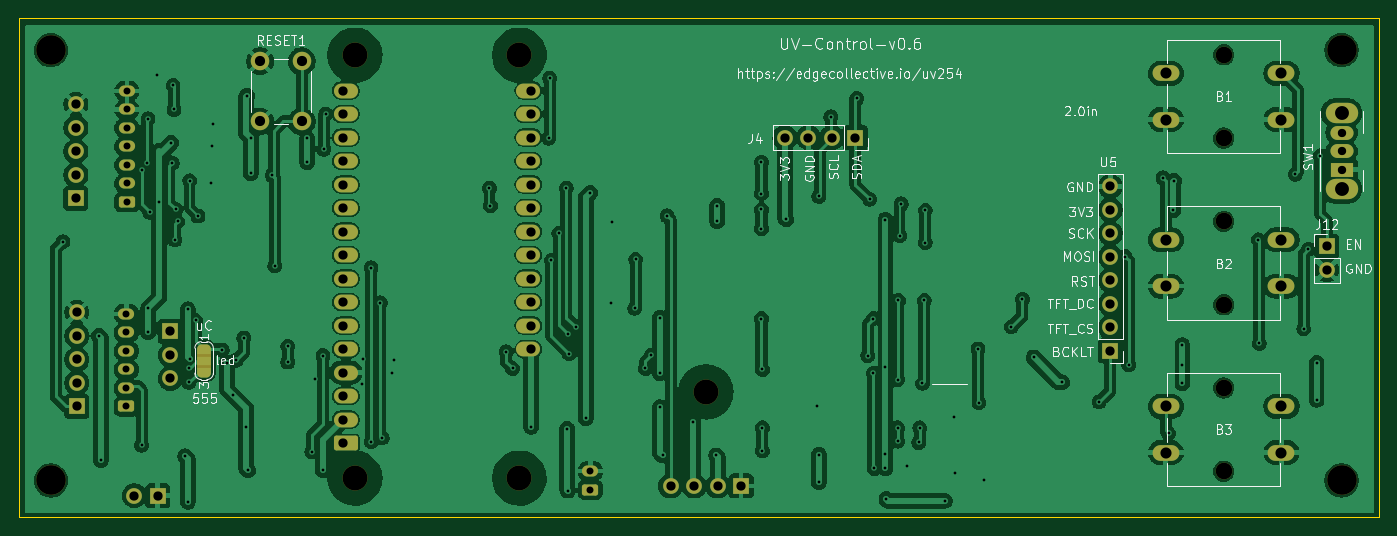
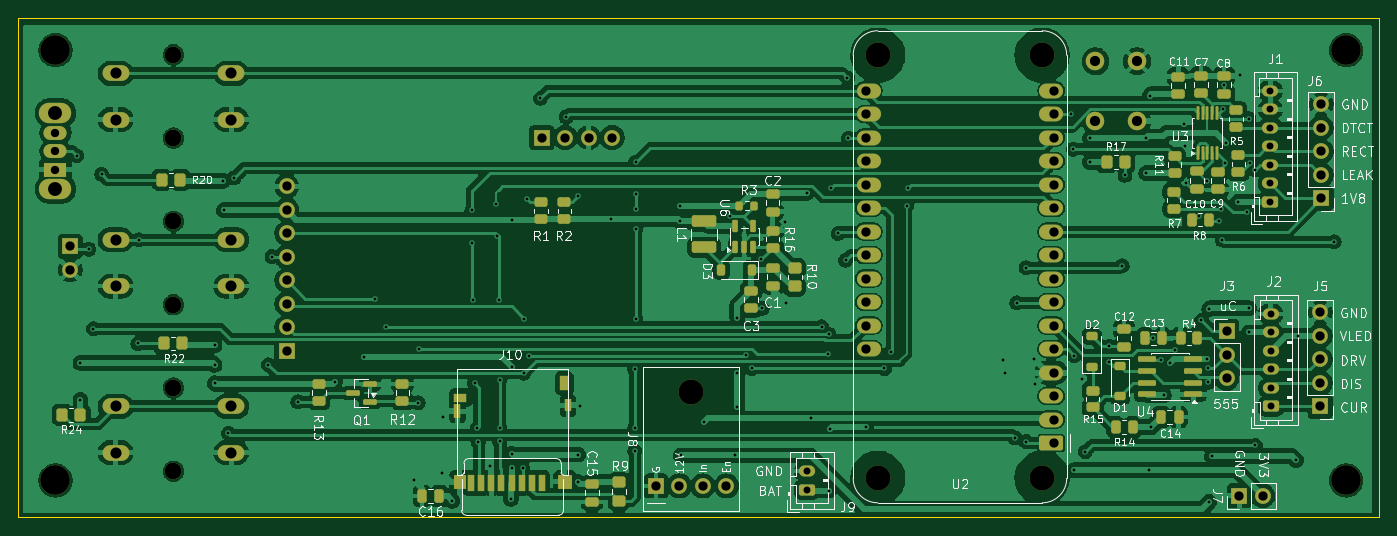
Circuit board: 10 layer files. Board 147.0 x 54.0 mm.
- bottom_copper: uv-control-B_Cu.gbr (301936 bytes)
- bottom_mask: uv-control-B_Mask.gbr (10688 bytes)
- paste: uv-control-B_Paste.gbr (6899 bytes)
- bottom_silk: uv-control-B_Silkscreen.gbr (101511 bytes)
- outline: uv-control-Edge_Cuts.gbr (562 bytes)
- top_copper: uv-control-F_Cu.gbr (298672 bytes)
- top_mask: uv-control-F_Mask.gbr (6088 bytes)
- paste: uv-control-F_Paste.gbr (455 bytes)
- top_silk: uv-control-F_Silkscreen.gbr (61385 bytes)
- drill: uv-control.drl (4266 bytes)

=== bottom_copper: uv-control-B_Cu.gbr (301936 bytes, source omitted) ===
=== bottom_mask: uv-control-B_Mask.gbr (10688 bytes, source omitted) ===
=== paste: uv-control-B_Paste.gbr (6899 bytes, source omitted) ===
=== bottom_silk: uv-control-B_Silkscreen.gbr (101511 bytes, source omitted) ===
=== outline: uv-control-Edge_Cuts.gbr ===
%TF.GenerationSoftware,KiCad,Pcbnew,10.0.8*%
%TF.CreationDate,2026-11-23T15:50:24-05:00*%
%TF.ProjectId,uv-control,75762d63-6f6e-4747-926f-6c2e6b696361,v0.6*%
%TF.SameCoordinates,Original*%
%TF.FileFunction,Profile,NP*%
%FSLAX46Y46*%
G04 Gerber Fmt 4.6, Leading zero omitted, Abs format (unit mm)*
G04 Created by KiCad (PCBNEW 10.0.8) date 2026-11-23 15:50:24*
%MOMM*%
%LPD*%
G01*
G04 APERTURE LIST*
%TA.AperFunction,Profile*%
%ADD10C,0.050000*%
%TD*%
G04 APERTURE END LIST*
D10*
X0Y0D02*
X147000000Y0D01*
X147000000Y-54000000D01*
X0Y-54000000D01*
X0Y0D01*
M02*

=== top_copper: uv-control-F_Cu.gbr (298672 bytes, source omitted) ===
=== top_mask: uv-control-F_Mask.gbr ===
%TF.GenerationSoftware,KiCad,Pcbnew,10.0.8*%
%TF.CreationDate,2026-11-23T15:50:24-05:00*%
%TF.ProjectId,uv-control,75762d63-6f6e-4747-926f-6c2e6b696361,v0.6*%
%TF.SameCoordinates,Original*%
%TF.FileFunction,Soldermask,Top*%
%TF.FilePolarity,Negative*%
%FSLAX46Y46*%
G04 Gerber Fmt 4.6, Leading zero omitted, Abs format (unit mm)*
G04 Created by KiCad (PCBNEW 10.0.8) date 2026-11-23 15:50:24*
%MOMM*%
%LPD*%
G01*
G04 APERTURE LIST*
G04 Aperture macros list*
%AMRoundRect*
0 Rectangle with rounded corners*
0 $1 Rounding radius*
0 $2 $3 $4 $5 $6 $7 $8 $9 X,Y pos of 4 corners*
0 Add a 4 corners polygon primitive as box body*
4,1,4,$2,$3,$4,$5,$6,$7,$8,$9,$2,$3,0*
0 Add four circle primitives for the rounded corners*
1,1,$1+$1,$2,$3*
1,1,$1+$1,$4,$5*
1,1,$1+$1,$6,$7*
1,1,$1+$1,$8,$9*
0 Add four rect primitives between the rounded corners*
20,1,$1+$1,$2,$3,$4,$5,0*
20,1,$1+$1,$4,$5,$6,$7,0*
20,1,$1+$1,$6,$7,$8,$9,0*
20,1,$1+$1,$8,$9,$2,$3,0*%
%AMFreePoly0*
4,1,23,0.550000,-0.750000,0.000000,-0.750000,0.000000,-0.745722,-0.065263,-0.745722,-0.191342,-0.711940,-0.304381,-0.646677,-0.396677,-0.554381,-0.461940,-0.441342,-0.495722,-0.315263,-0.495722,-0.250000,-0.500000,-0.250000,-0.500000,0.250000,-0.495722,0.250000,-0.495722,0.315263,-0.461940,0.441342,-0.396677,0.554381,-0.304381,0.646677,-0.191342,0.711940,-0.065263,0.745722,0.000000,0.745722,
0.000000,0.750000,0.550000,0.750000,0.550000,-0.750000,0.550000,-0.750000,$1*%
%AMFreePoly1*
4,1,23,0.000000,0.745722,0.065263,0.745722,0.191342,0.711940,0.304381,0.646677,0.396677,0.554381,0.461940,0.441342,0.495722,0.315263,0.495722,0.250000,0.500000,0.250000,0.500000,-0.250000,0.495722,-0.250000,0.495722,-0.315263,0.461940,-0.441342,0.396677,-0.554381,0.304381,-0.646677,0.191342,-0.711940,0.065263,-0.745722,0.000000,-0.745722,0.000000,-0.750000,-0.550000,-0.750000,
-0.550000,0.750000,0.000000,0.750000,0.000000,0.745722,0.000000,0.745722,$1*%
G04 Aperture macros list end*
%ADD10O,1.700000X1.700000*%
%ADD11R,1.700000X1.700000*%
%ADD12C,1.700000*%
%ADD13C,1.800000*%
%ADD14O,2.900000X1.700000*%
%ADD15C,3.200000*%
%ADD16O,3.500000X2.200000*%
%ADD17R,2.500000X1.500000*%
%ADD18O,2.500000X1.500000*%
%ADD19FreePoly0,270.000000*%
%ADD20R,1.500000X1.000000*%
%ADD21FreePoly1,270.000000*%
%ADD22C,2.000000*%
%ADD23C,2.700000*%
%ADD24RoundRect,0.250000X-1.050000X-0.550000X1.050000X-0.550000X1.050000X0.550000X-1.050000X0.550000X0*%
%ADD25O,2.600000X1.600000*%
%ADD26RoundRect,0.250000X0.625000X-0.350000X0.625000X0.350000X-0.625000X0.350000X-0.625000X-0.350000X0*%
%ADD27O,1.750000X1.200000*%
G04 APERTURE END LIST*
%TO.C,JP1*%
G36*
X19300000Y-36300000D02*
G01*
X20800000Y-36300000D01*
X20800000Y-37800000D01*
X19300000Y-37800000D01*
X19300000Y-36300000D01*
G37*
%TD*%
D10*
%TO.C,J4*%
X82830000Y-12940000D03*
X85370000Y-12940000D03*
X87910000Y-12940000D03*
D11*
X90450000Y-12940000D03*
%TD*%
%TO.C,U5*%
X118000000Y-36000000D03*
D10*
X118000000Y-33460000D03*
X118000000Y-30920000D03*
X118000000Y-28380000D03*
X118000000Y-25840000D03*
X118000000Y-23300000D03*
X118000000Y-20760000D03*
X118000000Y-18220000D03*
%TD*%
D11*
%TO.C,J12*%
X141400000Y-24700000D03*
D12*
X141400000Y-27240000D03*
%TD*%
D13*
%TO.C,B3*%
X130250000Y-40000000D03*
X130250000Y-49000000D03*
D14*
X124000000Y-42000000D03*
X136500000Y-42000000D03*
X124000000Y-47000000D03*
X136500000Y-47000000D03*
%TD*%
D13*
%TO.C,B1*%
X130250000Y-4000000D03*
X130250000Y-13000000D03*
D14*
X124000000Y-6000000D03*
X136500000Y-6000000D03*
X124000000Y-11000000D03*
X136500000Y-11000000D03*
%TD*%
D15*
%TO.C,H4*%
X3500000Y-50000000D03*
%TD*%
D13*
%TO.C,B2*%
X130250000Y-22000000D03*
X130250000Y-31000000D03*
D14*
X124000000Y-24000000D03*
X136500000Y-24000000D03*
X124000000Y-29000000D03*
X136500000Y-29000000D03*
%TD*%
D15*
%TO.C,H1*%
X3500000Y-3500000D03*
%TD*%
D16*
%TO.C,SW1*%
X143000000Y-18500000D03*
X143000000Y-10300000D03*
D17*
X143000000Y-16400000D03*
D18*
X143000000Y-14400000D03*
X143000000Y-12400000D03*
%TD*%
D15*
%TO.C,H2*%
X143000000Y-3500000D03*
%TD*%
%TO.C,H3*%
X143000000Y-50000000D03*
%TD*%
D19*
%TO.C,JP1*%
X20050000Y-35750000D03*
D20*
X20050000Y-37050000D03*
D21*
X20050000Y-38350000D03*
%TD*%
D22*
%TO.C,RESET1*%
X30600000Y-4700000D03*
X30600000Y-11200000D03*
X26100000Y-4700000D03*
X26100000Y-11200000D03*
%TD*%
D23*
%TO.C,U2*%
X36350000Y-4050000D03*
X36350000Y-49770000D03*
X54130000Y-4050000D03*
X54130000Y-49770000D03*
D24*
X35380000Y-45960000D03*
D25*
X35380000Y-43420000D03*
X35380000Y-40880000D03*
X35380000Y-38340000D03*
X35380000Y-35800000D03*
X35380000Y-33260000D03*
X35380000Y-30720000D03*
X35380000Y-28180000D03*
X35380000Y-25640000D03*
X35380000Y-23100000D03*
X35380000Y-20560000D03*
X35380000Y-18020000D03*
X35380000Y-15480000D03*
X35380000Y-12940000D03*
X35380000Y-10400000D03*
X35380000Y-7860000D03*
X55100000Y-7860000D03*
X55100000Y-10400000D03*
X55100000Y-12940000D03*
X55100000Y-15480000D03*
X55100000Y-18020000D03*
X55100000Y-20560000D03*
X55100000Y-23100000D03*
X55100000Y-25640000D03*
X55100000Y-28180000D03*
X55100000Y-30720000D03*
X55100000Y-33260000D03*
X55100000Y-35800000D03*
%TD*%
D26*
%TO.C,J9*%
X61800000Y-51000000D03*
D27*
X61800000Y-49000000D03*
%TD*%
D26*
%TO.C,J1*%
X11700000Y-19900000D03*
D27*
X11700000Y-17900000D03*
X11700000Y-15900000D03*
X11700000Y-13900000D03*
X11700000Y-11900000D03*
X11700000Y-9900000D03*
X11700000Y-7900000D03*
%TD*%
D23*
%TO.C,J8*%
X74290000Y-40440000D03*
D11*
X78100000Y-50600000D03*
D10*
X75560000Y-50600000D03*
X73020000Y-50600000D03*
X70480000Y-50600000D03*
%TD*%
D11*
%TO.C,J6*%
X6200000Y-19510000D03*
D12*
X6200000Y-16970000D03*
X6200000Y-14430000D03*
X6200000Y-11890000D03*
X6200000Y-9350000D03*
%TD*%
D26*
%TO.C,J2*%
X11650000Y-42000000D03*
D27*
X11650000Y-40000000D03*
X11650000Y-38000000D03*
X11650000Y-36000000D03*
X11650000Y-34000000D03*
X11650000Y-32000000D03*
%TD*%
D11*
%TO.C,J5*%
X6300000Y-42000000D03*
D12*
X6300000Y-39460000D03*
X6300000Y-36920000D03*
X6300000Y-34380000D03*
X6300000Y-31840000D03*
%TD*%
D11*
%TO.C,J3*%
X16400000Y-33900000D03*
D12*
X16400000Y-36440000D03*
X16400000Y-38980000D03*
%TD*%
D11*
%TO.C,J7*%
X15050000Y-51661905D03*
D12*
X12510000Y-51661905D03*
%TD*%
M02*

=== paste: uv-control-F_Paste.gbr ===
%TF.GenerationSoftware,KiCad,Pcbnew,10.0.8*%
%TF.CreationDate,2026-11-23T15:50:24-05:00*%
%TF.ProjectId,uv-control,75762d63-6f6e-4747-926f-6c2e6b696361,v0.6*%
%TF.SameCoordinates,Original*%
%TF.FileFunction,Paste,Top*%
%TF.FilePolarity,Positive*%
%FSLAX46Y46*%
G04 Gerber Fmt 4.6, Leading zero omitted, Abs format (unit mm)*
G04 Created by KiCad (PCBNEW 10.0.8) date 2026-11-23 15:50:24*
%MOMM*%
%LPD*%
G01*
G04 APERTURE LIST*
G04 APERTURE END LIST*
M02*

=== top_silk: uv-control-F_Silkscreen.gbr (61385 bytes, source omitted) ===
=== drill: uv-control.drl ===
M48
; DRILL file KiCad 10.0.8 date 2026-11-23T15:50:25
; FORMAT={-:-/ absolute / metric / decimal}
; #@! TF.CreationDate,2026-11-23T15:50:25-05:00
; #@! TF.GenerationSoftware,Kicad,Pcbnew,10.0.8
; #@! TF.FileFunction,MixedPlating,1,2
FMAT,2
METRIC
; #@! TA.AperFunction,Plated,PTH,ViaDrill
T1C0.300
; #@! TA.AperFunction,Plated,PTH,ComponentDrill
T2C0.750
; #@! TA.AperFunction,Plated,PTH,ComponentDrill
T3C0.900
; #@! TA.AperFunction,Plated,PTH,ComponentDrill
T4C1.000
; #@! TA.AperFunction,Plated,PTH,ComponentDrill
T5C1.100
; #@! TA.AperFunction,Plated,PTH,ComponentDrill
T6C1.200
; #@! TA.AperFunction,Plated,PTH,ComponentDrill
T7C1.500
; #@! TA.AperFunction,NonPlated,NPTH,ComponentDrill
T8C1.800
; #@! TA.AperFunction,NonPlated,NPTH,ComponentDrill
T9C2.700
; #@! TA.AperFunction,NonPlated,NPTH,ComponentDrill
T10C3.200
%
G90
G05
T1
X4.8Y-24.2
X8.7Y-34.38
X8.9Y-47.8
X13.3Y-16.4
X13.3Y-46.2
X13.9Y-15.7
X14.0Y-10.9
X14.0Y-31.4
X14.0Y-34.0
X14.2Y-21.0
X15.0Y-6.2
X15.2Y-19.9
X16.5Y-13.5
X16.6Y-15.7
X16.7Y-7.3
X16.8Y-9.9
X16.9Y-24.0
X17.0Y-20.7
X17.2Y-22.0
X18.0Y-47.4
X18.3Y-31.5
X18.3Y-52.3
X18.4Y-37.9
X18.4Y-39.4
X18.5Y-17.6
X18.5Y-36.9
X19.15Y-32.7
X19.387Y-21.422
X20.8Y-17.9
X20.9Y-13.9
X21.0Y-11.5
X22.0Y-35.9
X22.5Y-37.3
X23.2Y-40.8
X23.5Y-37.0
X24.35Y-34.6
X24.6Y-44.25
X24.7Y-8.4
X24.8Y-48.9
X25.1Y-13.0
X25.1Y-16.8
X27.4Y-17.0
X27.7Y-26.8
X29.1Y-35.5
X29.1Y-37.2
X31.2Y-13.0
X31.2Y-15.6
X31.7Y-46.9
X32.0Y-39.0
X32.9Y-36.5
X32.9Y-48.9
X33.0Y-14.2
X33.2Y-10.4
X37.1Y-39.6
X37.2Y-36.9
X38.1Y-27.0
X38.1Y-45.8
X39.1Y-30.8
X39.3Y-45.4
X40.36Y-38.34
X40.6Y-37.0
X50.9Y-18.4
X51.0Y-20.3
X52.7Y-36.1
X53.4Y-37.9
X55.4Y-44.2
X57.3Y-13.0
X57.4Y-6.5
X57.6Y-26.2
X58.4Y-23.3
X59.2Y-18.4
X59.3Y-44.4
X59.4Y-34.2
X59.4Y-51.1
X59.5Y-36.3
X60.2Y-33.4
X61.3Y-43.3
X61.8Y-18.9
X64.0Y-30.8
X64.1Y-22.1
X66.6Y-31.4
X66.7Y-26.1
X67.75Y-37.9
X68.4Y-36.45
X69.3Y-32.4
X69.3Y-38.4
X69.3Y-42.1
X69.6Y-47.3
X70.1Y-21.4
X72.9Y-43.688
X75.4Y-47.3
X75.5Y-20.3
X75.5Y-22.0
X80.3Y-15.6
X80.3Y-19.0
X80.3Y-20.7
X80.3Y-22.8
X80.3Y-32.5
X80.4Y-38.0
X80.4Y-44.3
X80.4Y-46.8
X83.0Y-21.782
X86.3Y-42.0
X86.5Y-19.3
X86.5Y-47.2
X86.5Y-50.2
X87.8Y-10.7
X90.6Y-8.7
X91.8Y-36.5
X92.0Y-19.6
X92.4Y-32.5
X92.4Y-38.4
X92.5Y-48.7
X93.7Y-21.8
X93.7Y-37.7
X93.7Y-47.1
X93.7Y-48.7
X93.8Y-52.0
X95.0Y-39.1
X95.0Y-44.3
X95.0Y-45.75
X95.1Y-30.55
X95.25Y-23.55
X95.4Y-20.1
X96.0Y-48.4
X97.3Y-45.9
X97.4Y-44.3
X97.7Y-39.5
X97.9Y-30.55
X98.0Y-20.8
X98.0Y-24.3
X100.1Y-52.2
X101.1Y-43.1
X101.2Y-49.2
X103.7Y-35.8
X103.8Y-41.6
X104.3Y-50.0
X107.3Y-33.4
X108.5Y-30.4
X109.7Y-36.7
X112.8Y-39.4
X116.8Y-41.5
X119.6Y-25.8
X120.0Y-37.5
X123.7Y-17.3
X124.3Y-44.9
X124.8Y-20.8
X124.9Y-17.6
X125.8Y-35.4
X125.8Y-37.5
X125.8Y-39.5
X134.0Y-24.0
X134.1Y-35.2
X138.0Y-16.9
X138.9Y-33.6
X139.4Y-25.0
X140.3Y-37.3
X140.3Y-41.3
X140.7Y-14.9
T2
X11.65Y-32.0
X11.65Y-34.0
X11.65Y-36.0
X11.65Y-38.0
X11.65Y-40.0
X11.65Y-42.0
X11.7Y-7.9
X11.7Y-9.9
X11.7Y-11.9
X11.7Y-13.9
X11.7Y-15.9
X11.7Y-17.9
X11.7Y-19.9
X61.8Y-49.0
X61.8Y-51.0
T3
X143.0Y-12.4
X143.0Y-14.4
X143.0Y-16.4
T4
X6.2Y-9.35
X6.2Y-11.89
X6.2Y-14.43
X6.2Y-16.97
X6.2Y-19.51
X6.3Y-31.84
X6.3Y-34.38
X6.3Y-36.92
X6.3Y-39.46
X6.3Y-42.0
X12.51Y-51.662
X15.05Y-51.662
X16.4Y-33.9
X16.4Y-36.44
X16.4Y-38.98
X35.08Y-7.86
X35.08Y-10.4
X35.08Y-12.94
X35.08Y-15.48
X35.08Y-18.02
X35.08Y-20.56
X35.08Y-23.1
X35.08Y-25.64
X35.08Y-28.18
X35.08Y-30.72
X35.08Y-33.26
X35.08Y-35.8
X35.08Y-38.34
X35.08Y-40.88
X35.08Y-43.42
X35.08Y-45.96
X55.4Y-7.86
X55.4Y-10.4
X55.4Y-12.94
X55.4Y-15.48
X55.4Y-18.02
X55.4Y-20.56
X55.4Y-23.1
X55.4Y-25.64
X55.4Y-28.18
X55.4Y-30.72
X55.4Y-33.26
X55.4Y-35.8
X70.48Y-50.6
X73.02Y-50.6
X75.56Y-50.6
X78.1Y-50.6
X82.83Y-12.94
X85.37Y-12.94
X87.91Y-12.94
X90.45Y-12.94
X118.0Y-18.22
X118.0Y-20.76
X118.0Y-23.3
X118.0Y-25.84
X118.0Y-28.38
X118.0Y-30.92
X118.0Y-33.46
X118.0Y-36.0
X141.4Y-24.7
X141.4Y-27.24
T5
X26.1Y-4.7
X26.1Y-11.2
X30.6Y-4.7
X30.6Y-11.2
T6
X124.0Y-6.0
X124.0Y-11.0
X124.0Y-24.0
X124.0Y-29.0
X124.0Y-42.0
X124.0Y-47.0
X136.5Y-6.0
X136.5Y-11.0
X136.5Y-24.0
X136.5Y-29.0
X136.5Y-42.0
X136.5Y-47.0
T7
X143.0Y-10.3
X143.0Y-18.5
T8
X130.25Y-4.0
X130.25Y-13.0
X130.25Y-22.0
X130.25Y-31.0
X130.25Y-40.0
X130.25Y-49.0
T9
X36.35Y-4.05
X36.35Y-49.77
X54.13Y-4.05
X54.13Y-49.77
X74.29Y-40.44
T10
X3.5Y-3.5
X3.5Y-50.0
X143.0Y-3.5
X143.0Y-50.0
M30
